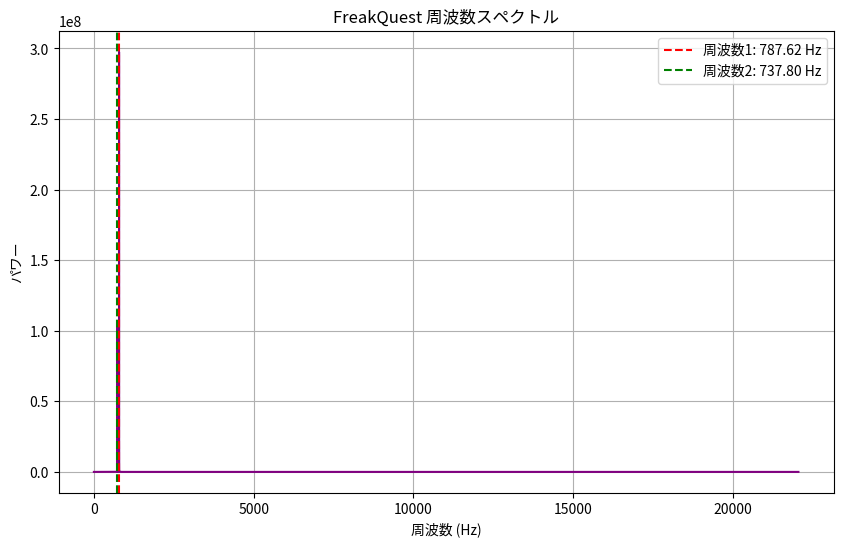

This chart was generated by the following Python code:
"""
FreakQuest 分析ツール

予期せぬ周波数パターンの中に隠された謎を探求する実験プロジェクトです。
"""

import numpy as np
import matplotlib.pyplot as plt

def generate_signal(duration=1.0, sampling_rate=44100):
    """
    ランダムな正弦波2つで構成された信号を生成します。
    """
    t = np.linspace(0, duration, int(sampling_rate * duration), endpoint=False)
    freq1 = np.random.uniform(50, 2000) 
    freq2 = np.random.uniform(50, 2000)
    signal = np.sin(2 * np.pi * freq1 * t) + 0.5 * np.sin(2 * np.pi * freq2 * t)
    return t, signal, freq1, freq2

def analyze_signal(signal, sampling_rate=44100):
    """
    高速フーリエ変換を使って信号を解析します。
    """
    fft_result = np.fft.fft(signal)
    freqs = np.fft.fftfreq(len(signal), 1/sampling_rate)
    power = np.abs(fft_result)**2
    return freqs, power

def plot_spectrum(freqs, power, freq1, freq2):
    """
    信号のパワースペクトルをプロットします。
    """
    plt.figure(figsize=(10, 6))
    half = len(freqs) // 2  
    plt.plot(freqs[:half], power[:half], color='purple')
    plt.title("FreakQuest 周波数スペクトル")
    plt.xlabel("周波数 (Hz)")
    plt.ylabel("パワー")
    plt.axvline(x=freq1, color='red', linestyle='--', label=f'周波数1: {freq1:.2f} Hz')
    plt.axvline(x=freq2, color='green', linestyle='--', label=f'周波数2: {freq2:.2f} Hz')
    plt.legend()
    plt.grid(True)
    plt.show()

def main():
    print("FreakQuest 分析ツールへようこそ。")
    print("ここで何をしているのか？探求してみてください…")
    
    t, signal, freq1, freq2 = generate_signal()
    print(f"信号が生成されました: 周波数1 = {freq1:.2f} Hz, 周波数2 = {freq2:.2f} Hz")
    
    freqs, power = analyze_signal(signal)
    plot_spectrum(freqs, power, freq1, freq2)
    
    print("分析完了。君は何を見つける？")

if __name__ == "__main__":
    main()
